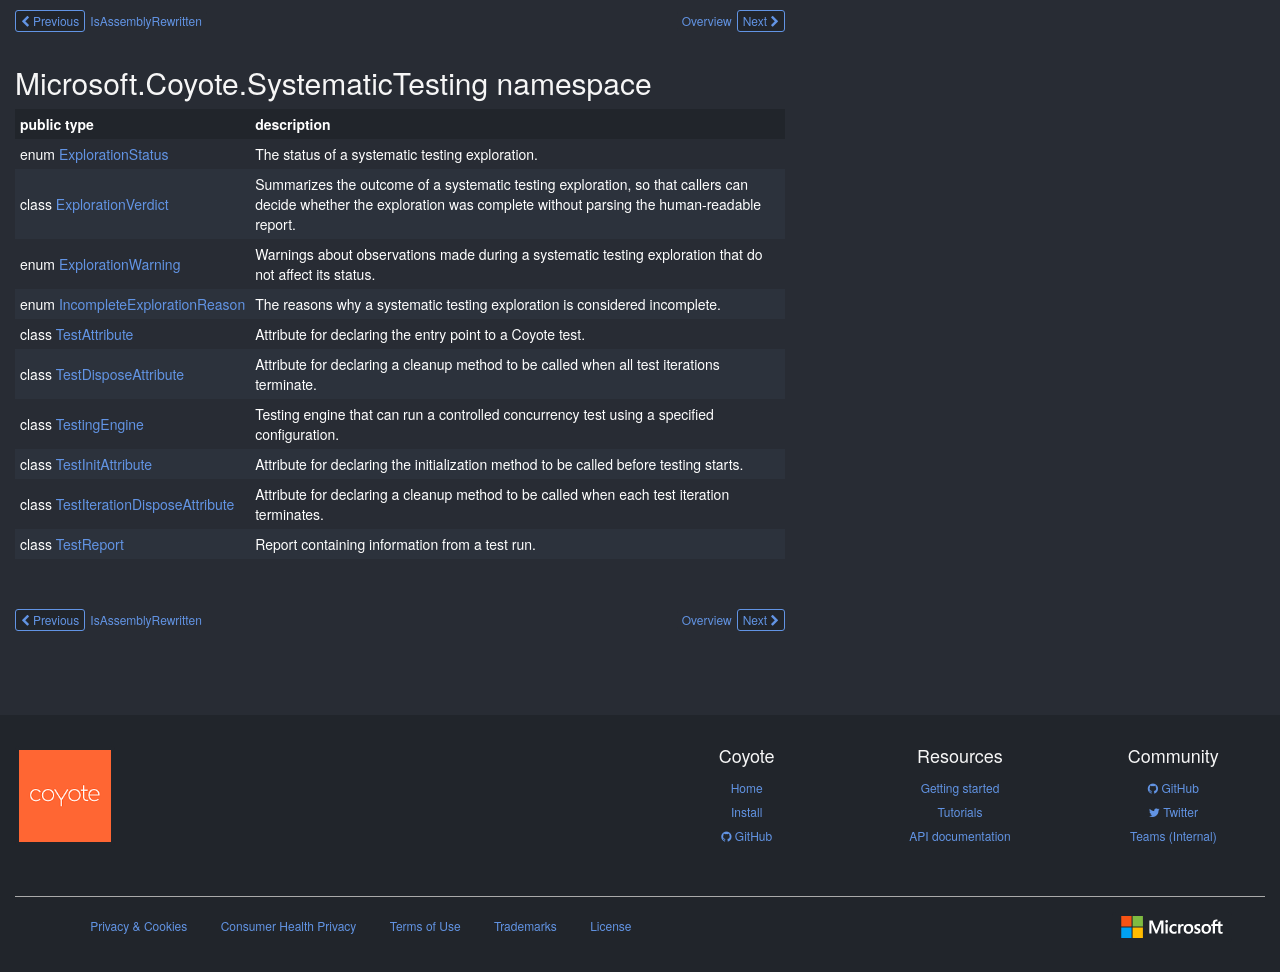

repository: microsoft/coyote · page: ref/Microsoft.Coyote.SystematicTestingNamespace/index.html · generator: mkdocs

## Microsoft.Coyote.SystematicTesting namespace

| public type | description |
| --- | --- |
| enum [ExplorationStatus](./Microsoft.Coyote.SystematicTesting/ExplorationStatus.md) | The status of a systematic testing exploration. |
| class [ExplorationVerdict](./Microsoft.Coyote.SystematicTesting/ExplorationVerdict.md) | Summarizes the outcome of a systematic testing exploration, so that callers can decide whether the exploration was complete without parsing the human-readable report. |
| enum [ExplorationWarning](./Microsoft.Coyote.SystematicTesting/ExplorationWarning.md) | Warnings about observations made during a systematic testing exploration that do not affect its status. |
| enum [IncompleteExplorationReason](./Microsoft.Coyote.SystematicTesting/IncompleteExplorationReason.md) | The reasons why a systematic testing exploration is considered incomplete. |
| class [TestAttribute](./Microsoft.Coyote.SystematicTesting/TestAttribute.md) | Attribute for declaring the entry point to a Coyote test. |
| class [TestDisposeAttribute](./Microsoft.Coyote.SystematicTesting/TestDisposeAttribute.md) | Attribute for declaring a cleanup method to be called when all test iterations terminate. |
| class [TestingEngine](./Microsoft.Coyote.SystematicTesting/TestingEngine.md) | Testing engine that can run a controlled concurrency test using a specified configuration. |
| class [TestInitAttribute](./Microsoft.Coyote.SystematicTesting/TestInitAttribute.md) | Attribute for declaring the initialization method to be called before testing starts. |
| class [TestIterationDisposeAttribute](./Microsoft.Coyote.SystematicTesting/TestIterationDisposeAttribute.md) | Attribute for declaring a cleanup method to be called when each test iteration terminates. |
| class [TestReport](./Microsoft.Coyote.SystematicTesting/TestReport.md) | Report containing information from a test run. |

<!-- DO NOT EDIT: generated by xmldocmd for Microsoft.Coyote.Test.dll -->
